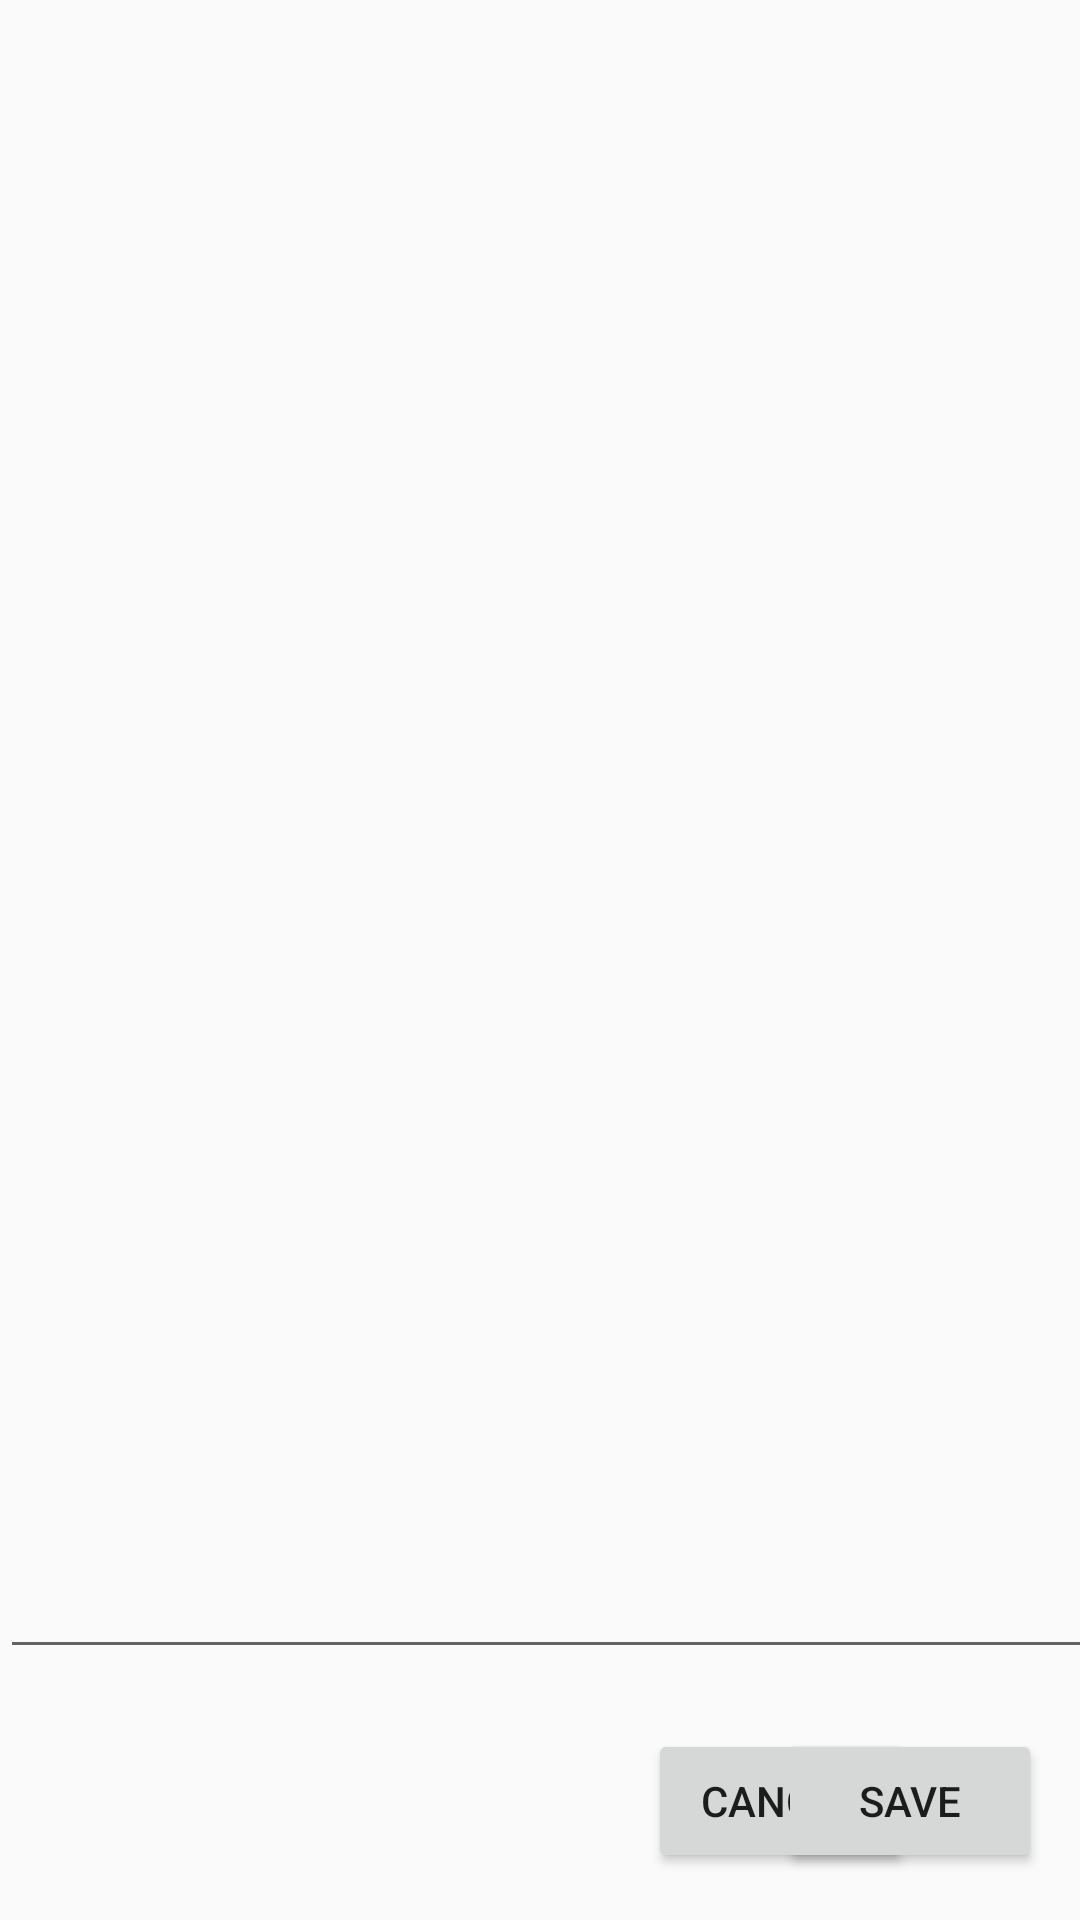

Layout XML and referenced resources for this Android screen:
<!-- AndroidManifest.xml: application theme AppTheme -->
<!-- res/layout/activity_notepad.xml -->
<?xml version="1.0" encoding="utf-8"?>
<androidx.constraintlayout.widget.ConstraintLayout xmlns:android="http://schemas.android.com/apk/res/android"
    xmlns:app="http://schemas.android.com/apk/res-auto"
    xmlns:tools="http://schemas.android.com/tools"
    android:layout_width="match_parent"
    android:layout_height="match_parent"
    tools:context=".Notepad">

    <EditText
        android:id="@+id/notesEditText"
        android:layout_width="417dp"
        android:layout_height="617dp"
        android:ems="10"
        android:gravity="top"
        android:hint="Type here..."
        android:inputType="text|textMultiLine|textCapSentences"
        android:maxLength="90"
        android:maxLines="90"
        app:layout_constraintBottom_toBottomOf="parent"
        app:layout_constraintEnd_toEndOf="parent"
        app:layout_constraintHorizontal_bias="0.0"
        app:layout_constraintStart_toStartOf="parent"
        app:layout_constraintTop_toBottomOf="@+id/textView"
        app:layout_constraintVertical_bias="0.0" />

    <TextView
        android:id="@+id/textView"
        android:layout_width="414dp"
        android:layout_height="61dp"
        android:layout_marginBottom="668dp"
        android:text="Notepad"
        android:textAlignment="center"
        android:textSize="30sp"
        android:textStyle="bold"
        app:layout_constraintBottom_toBottomOf="parent"
        app:layout_constraintEnd_toEndOf="parent"
        app:layout_constraintHorizontal_bias="0.0"
        app:layout_constraintStart_toStartOf="parent"
        app:layout_constraintTop_toTopOf="parent"
        app:layout_constraintVertical_bias="0.0" />

    <Button
        android:id="@+id/cancelButton"
        android:layout_width="wrap_content"
        android:layout_height="wrap_content"
        android:layout_marginStart="216dp"
        android:layout_marginTop="19dp"
        android:layout_marginBottom="15dp"
        android:text="Cancel"
        app:layout_constraintBottom_toBottomOf="parent"
        app:layout_constraintStart_toStartOf="parent"
        app:layout_constraintTop_toBottomOf="@+id/notesEditText"
        app:layout_constraintVertical_bias="0.655" />

    <Button
        android:id="@+id/saveButton"
        android:layout_width="wrap_content"
        android:layout_height="wrap_content"
        android:layout_marginStart="18dp"
        android:layout_marginTop="19dp"
        android:layout_marginEnd="17dp"
        android:layout_marginBottom="15dp"
        android:text="Save"
        app:layout_constraintBottom_toBottomOf="parent"
        app:layout_constraintEnd_toEndOf="parent"
        app:layout_constraintHorizontal_bias="0.937"
        app:layout_constraintStart_toEndOf="@+id/cancelButton"
        app:layout_constraintTop_toBottomOf="@+id/notesEditText"
        app:layout_constraintVertical_bias="0.655" />
</androidx.constraintlayout.widget.ConstraintLayout>
<!-- resources referenced by this layout -->
<resources>
  <style name="AppTheme" parent="Theme.AppCompat.Light.DarkActionBar">
          
          <item name="colorPrimary">@color/colorPrimary</item>
          <item name="colorPrimaryDark">@color/colorPrimaryDark</item>
          <item name="colorAccent">@color/colorAccent</item>
      </style>
  <!-- not gathered from this repository: default colours our renderer supplied (Android Studio template values) -->
  <color name="colorPrimary">#FF6200EE</color>
  <color name="colorPrimaryDark">#FF3700B3</color>
  <color name="colorAccent">#FF03DAC5</color>
</resources>
